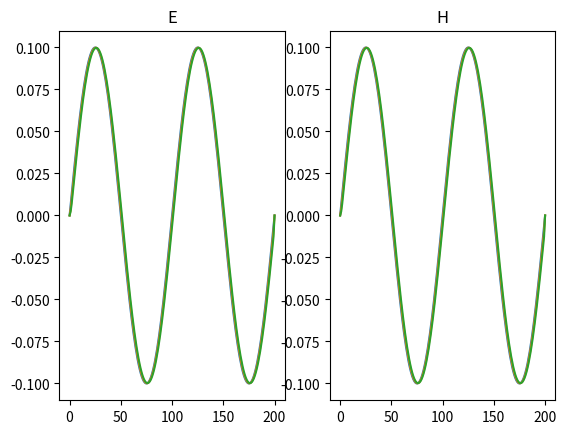

Write Python code to recreate this figure.
import numpy as np
import matplotlib.pyplot as plt

N = 200
M = 1000
T = 1

E = np.zeros((M, N))
H = np.zeros((M, N))
h = 200/N
tau = T/M

z = np.linspace(0, 200, N)

E[0, :] = 0.1 * np.sin(2 * np.pi * z / 100)
H[0, :] = 0.1 * np.sin(2 * np.pi * z / 100)

for j in range(M-1):
    for i in range(N-1):
        E[j + 1, i] = E[j, i] - tau/h * (H[j, i] - H[j, i - 1])
        H[j + 1, i] = H[j, i] - tau/h * (E[j, i] - E[j, i - 1])
    E[j + 1, N - 1] = E[j + 1, 0]
    H[j + 1, N - 1] = H[j + 1, 0]

# Количество строк в сетке, количество столбцов в сетке, индекс текущего подграфика
plt.subplot(121)
plt.plot(z, E[0, :])
plt.plot(z, E[M//2, :])
plt.plot(z, E[-1, :])
plt.title('E')

plt.subplot(122)
plt.plot(z, H[0, :])
plt.plot(z, H[M//2, :])
plt.plot(z, H[-1, :])
plt.title('H')

plt.show()
